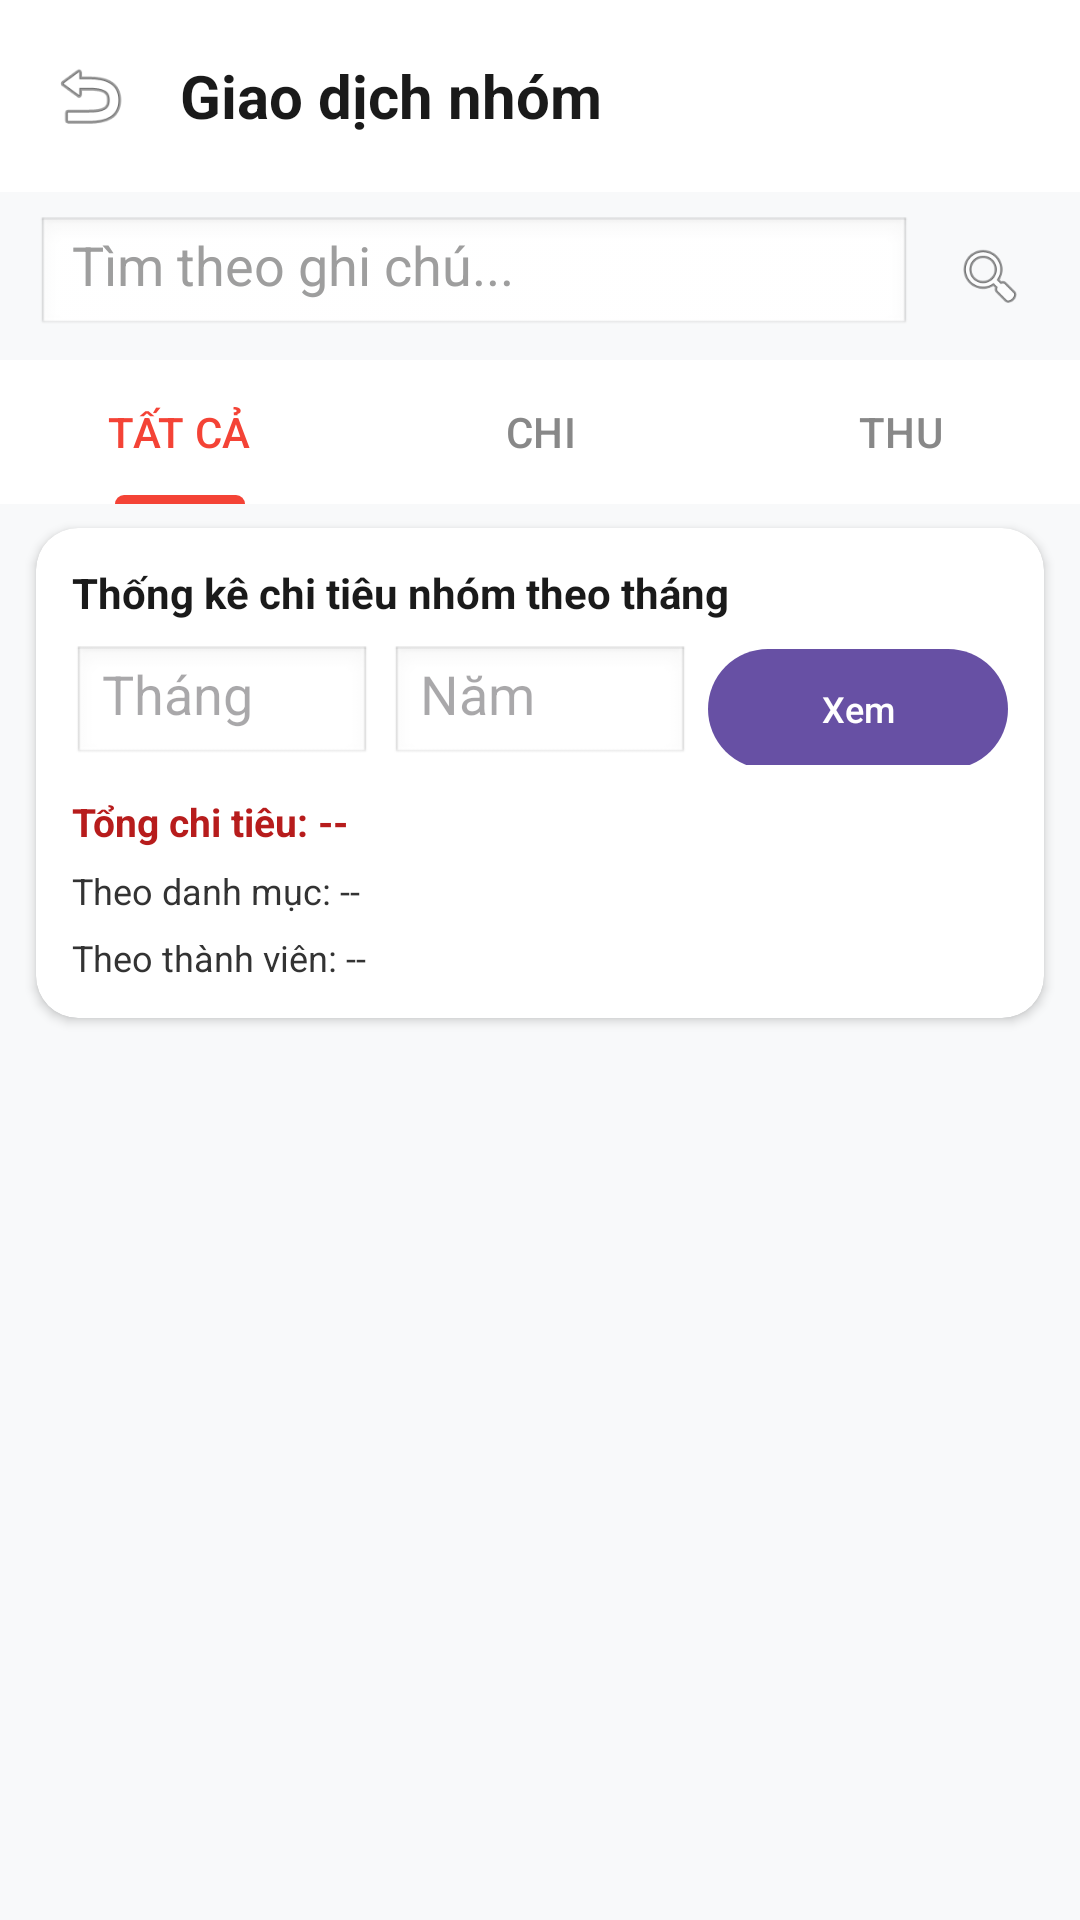

The Android layout XML behind this screen, and the referenced resources:
<!-- AndroidManifest.xml: application theme Theme.HomieFinanceApp -->
<!-- res/layout/activity_group_transactions.xml -->
<?xml version="1.0" encoding="utf-8"?>
<LinearLayout xmlns:android="http://schemas.android.com/apk/res/android"
    xmlns:app="http://schemas.android.com/apk/res-auto"
    android:layout_width="match_parent"
    android:layout_height="match_parent"
    android:orientation="vertical"
    android:background="#F8F9FA">

    <LinearLayout
        android:layout_width="match_parent"
        android:layout_height="?attr/actionBarSize"
        android:background="@color/white"
        android:gravity="center_vertical"
        android:paddingHorizontal="16dp">

        <ImageView
            android:id="@+id/btnBack"
            android:layout_width="28dp"
            android:layout_height="28dp"
            android:src="@android:drawable/ic_menu_revert" />

        <TextView
            android:id="@+id/tvTitle"
            android:layout_width="wrap_content"
            android:layout_height="wrap_content"
            android:layout_marginStart="16dp"
            android:text="Giao dịch nhóm"
            android:textSize="20sp"
            android:textStyle="bold"
            android:textColor="#1A1A1A" />
    </LinearLayout>

    <LinearLayout
        android:layout_width="match_parent"
        android:layout_height="wrap_content"
        android:orientation="horizontal"
        android:paddingHorizontal="12dp"
        android:paddingVertical="8dp"
        android:gravity="center_vertical">

        <EditText
            android:id="@+id/etSearchNote"
            android:layout_width="0dp"
            android:layout_height="40dp"
            android:layout_weight="1"
            android:hint="Tìm theo ghi chú..."
            android:singleLine="true"
            android:imeOptions="actionSearch"
            android:background="@android:drawable/edit_text"
            android:paddingHorizontal="12dp"
            android:textColor="#1A1A1A"
            android:textColorHint="#9E9E9E" />

        <ImageView
            android:id="@+id/btnSearch"
            android:layout_width="36dp"
            android:layout_height="36dp"
            android:layout_marginStart="8dp"
            android:padding="6dp"
            android:src="@android:drawable/ic_menu_search"
            android:background="?attr/selectableItemBackgroundBorderless"
            android:contentDescription="Search group transaction" />
    </LinearLayout>

    <com.google.android.material.tabs.TabLayout
        android:id="@+id/tabTransactionType"
        android:layout_width="match_parent"
        android:layout_height="wrap_content"
        android:background="@color/white"
        app:tabIndicatorColor="#F44336"
        app:tabSelectedTextColor="#F44336"
        app:tabTextColor="#888888">

        <com.google.android.material.tabs.TabItem
            android:layout_width="wrap_content"
            android:layout_height="wrap_content"
            android:text="TẤT CẢ" />

        <com.google.android.material.tabs.TabItem
            android:layout_width="wrap_content"
            android:layout_height="wrap_content"
            android:text="CHI" />

        <com.google.android.material.tabs.TabItem
            android:layout_width="wrap_content"
            android:layout_height="wrap_content"
            android:text="THU" />
    </com.google.android.material.tabs.TabLayout>

    <androidx.cardview.widget.CardView
        android:layout_width="match_parent"
        android:layout_height="wrap_content"
        android:layout_marginHorizontal="12dp"
        android:layout_marginTop="8dp"
        app:cardCornerRadius="14dp"
        app:cardElevation="2dp">

        <LinearLayout
            android:layout_width="match_parent"
            android:layout_height="wrap_content"
            android:orientation="vertical"
            android:padding="12dp">

            <TextView
                android:layout_width="wrap_content"
                android:layout_height="wrap_content"
                android:text="Thống kê chi tiêu nhóm theo tháng"
                android:textStyle="bold"
                android:textColor="#1A1A1A"
                android:textSize="14sp"
                android:layout_marginBottom="8dp" />

            <LinearLayout
                android:layout_width="match_parent"
                android:layout_height="wrap_content"
                android:orientation="horizontal"
                android:weightSum="3">

                <EditText
                    android:id="@+id/etStatsMonth"
                    android:layout_width="0dp"
                    android:layout_height="40dp"
                    android:layout_weight="1"
                    android:layout_marginEnd="6dp"
                    android:hint="Tháng"
                    android:inputType="number"
                    android:singleLine="true"
                    android:paddingHorizontal="10dp"
                    android:background="@android:drawable/edit_text" />

                <EditText
                    android:id="@+id/etStatsYear"
                    android:layout_width="0dp"
                    android:layout_height="40dp"
                    android:layout_weight="1"
                    android:layout_marginEnd="6dp"
                    android:hint="Năm"
                    android:inputType="number"
                    android:singleLine="true"
                    android:paddingHorizontal="10dp"
                    android:background="@android:drawable/edit_text" />

                <com.google.android.material.button.MaterialButton
                    android:id="@+id/btnLoadStats"
                    android:layout_width="0dp"
                    android:layout_height="40dp"
                    android:layout_weight="1"
                    android:text="Xem"
                    android:textAllCaps="false"
                    android:textSize="12sp"
                    android:insetTop="0dp"
                    android:insetBottom="0dp"
                    android:minHeight="40dp"
                    android:paddingHorizontal="8dp" />
            </LinearLayout>

            <TextView
                android:id="@+id/tvStatsTotalExpense"
                android:layout_width="match_parent"
                android:layout_height="wrap_content"
                android:layout_marginTop="10dp"
                android:text="Tổng chi tiêu: --"
                android:textStyle="bold"
                android:textColor="#B71C1C"
                android:textSize="13sp" />

            <TextView
                android:id="@+id/tvStatsByCategory"
                android:layout_width="match_parent"
                android:layout_height="wrap_content"
                android:layout_marginTop="6dp"
                android:text="Theo danh mục: --"
                android:textColor="#333333"
                android:textSize="12sp" />

            <TextView
                android:id="@+id/tvStatsByUser"
                android:layout_width="match_parent"
                android:layout_height="wrap_content"
                android:layout_marginTop="6dp"
                android:text="Theo thành viên: --"
                android:textColor="#333333"
                android:textSize="12sp" />
        </LinearLayout>
    </androidx.cardview.widget.CardView>

    <FrameLayout
        android:layout_width="match_parent"
        android:layout_height="0dp"
        android:layout_weight="1">

        <androidx.recyclerview.widget.RecyclerView
            android:id="@+id/rvTransactions"
            android:layout_width="match_parent"
            android:layout_height="match_parent"
            android:clipToPadding="false"
            android:paddingBottom="20dp" />

        <TextView
            android:id="@+id/tvEmptyTransactions"
            android:layout_width="wrap_content"
            android:layout_height="wrap_content"
            android:layout_gravity="center"
            android:text="Không có giao dịch"
            android:textSize="15sp"
            android:textColor="#8A8A8A"
            android:visibility="gone" />
    </FrameLayout>

</LinearLayout>
<!-- resources referenced by this layout -->
<resources>
  <style name="Theme.HomieFinanceApp" parent="Base.Theme.HomieFinanceApp" />
  <style name="Base.Theme.HomieFinanceApp" parent="Theme.Material3.DayNight.NoActionBar">
          
          
      </style>
  <!-- not gathered from this repository: default colours our renderer supplied (Android Studio template values) -->
  <color name="white">#FFFFFFFF</color>
</resources>
